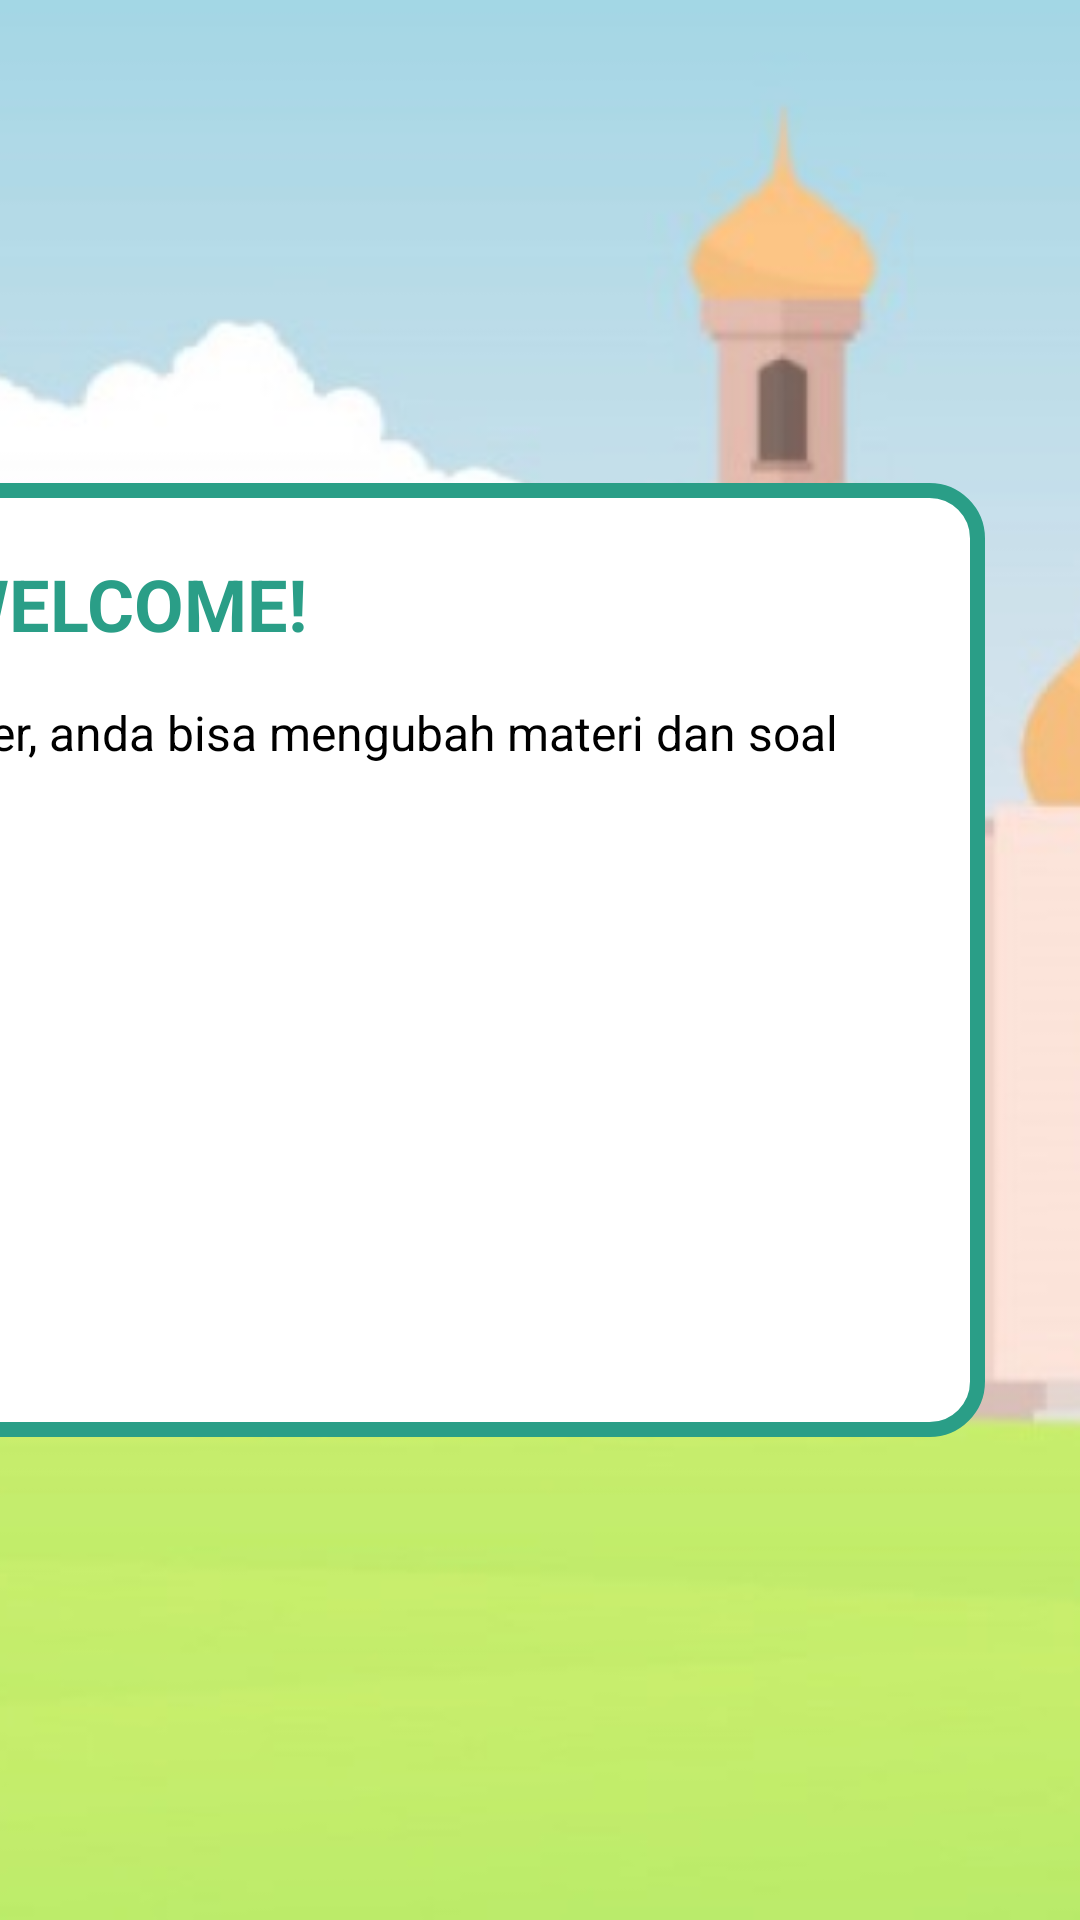

Layout XML and referenced resources for this Android screen:
<!-- AndroidManifest.xml: application theme Theme.TajwidMaster -->
<!-- res/layout/welcome_admin.xml -->
<?xml version="1.0" encoding="utf-8"?>
<androidx.constraintlayout.widget.ConstraintLayout xmlns:android="http://schemas.android.com/apk/res/android"
    xmlns:app="http://schemas.android.com/apk/res-auto"
    xmlns:tools="http://schemas.android.com/tools"
    android:layout_width="match_parent"
    android:layout_height="match_parent"
    tools:context=".WelcomeAdminActivity">

    <ImageView
        android:id="@+id/background_image"
        android:layout_width="match_parent"
        android:layout_height="match_parent"
        android:scaleType="centerCrop"
        android:src="@drawable/tajwid_master_background"
        app:layout_constraintBottom_toBottomOf="parent"
        app:layout_constraintEnd_toEndOf="parent"
        app:layout_constraintStart_toStartOf="parent"
        app:layout_constraintTop_toTopOf="parent" />

    <LinearLayout
        android:id="@+id/side_menu"
        android:layout_width="92dp"
        android:layout_height="216dp"
        android:layout_margin="16dp"
        android:layout_marginStart="28dp"
        android:orientation="vertical"
        app:layout_constraintBottom_toBottomOf="parent"
        app:layout_constraintStart_toStartOf="parent"
        app:layout_constraintTop_toTopOf="parent">

        <Button
            android:id="@+id/btnMateri"
            android:layout_width="wrap_content"
            android:layout_height="wrap_content"
            android:layout_marginBottom="16dp"
            android:backgroundTint="@color/green"
            android:padding="16dp"
            android:text="MATERI"
            android:textColor="@android:color/white" />

        <Button
            android:id="@+id/btnSoal"
            android:layout_width="wrap_content"
            android:layout_height="wrap_content"
            android:layout_marginBottom="16dp"
            android:backgroundTint="@color/green"
            android:padding="16dp"
            android:text="SOAL"
            android:textColor="@android:color/white" />

        <Button
            android:id="@+id/btnLogout"
            android:layout_width="wrap_content"
            android:layout_height="wrap_content"
            android:backgroundTint="@color/green"
            android:padding="16dp"
            android:text="LOGOUT"
            android:textColor="@android:color/white" />

    </LinearLayout>

    <LinearLayout
        android:id="@+id/content_area"
        android:layout_width="572dp"
        android:layout_height="318dp"
        android:layout_marginStart="32dp"
        android:layout_marginTop="32dp"
        android:layout_marginEnd="32dp"
        android:layout_marginBottom="32dp"
        android:background="@drawable/white_background"
        android:orientation="vertical"
        android:padding="24dp"
        app:layout_constraintBottom_toBottomOf="parent"
        app:layout_constraintEnd_toEndOf="parent"
        app:layout_constraintHorizontal_bias="1.0"
        app:layout_constraintStart_toEndOf="@+id/side_menu"
        app:layout_constraintTop_toTopOf="parent">

        <TextView
            android:id="@+id/tvWelcome"
            android:layout_width="wrap_content"
            android:layout_height="wrap_content"
            android:layout_gravity="center_horizontal"
            android:layout_marginBottom="16dp"
            android:text="WELCOME!"
            android:textColor="@color/green"
            android:textSize="24sp"
            android:textStyle="bold" />

        <TextView
            android:id="@+id/tvDescription"
            android:layout_width="wrap_content"
            android:layout_height="wrap_content"
            android:layout_gravity="center_horizontal"
            android:text="Selamat datang di tajwid master, anda bisa mengubah materi dan soal disini."
            android:textColor="@android:color/black"
            android:textSize="16sp" />
    </LinearLayout>

</androidx.constraintlayout.widget.ConstraintLayout>
<!-- resources referenced by this layout -->
<resources>
  <color name="green">#2A9E87</color>
  <!-- drawable tajwid_master_background: jpg bitmap (drawable, 68424 bytes) -->
  <!-- drawable white_background (drawable) -->
  <?xml version="1.0" encoding="utf-8"?>
  <shape xmlns:android="http://schemas.android.com/apk/res/android">
      <solid android:color="@android:color/white"/>
      <corners android:radius="16dp"/>
      <stroke
          android:width="5dp"
          android:color="@color/green"/>
  </shape>
  <style name="Theme.TajwidMaster" parent="Base.Theme.TajwidMaster" />
  <style name="Base.Theme.TajwidMaster" parent="Theme.Material3.DayNight.NoActionBar">
          
          
      </style>
</resources>
